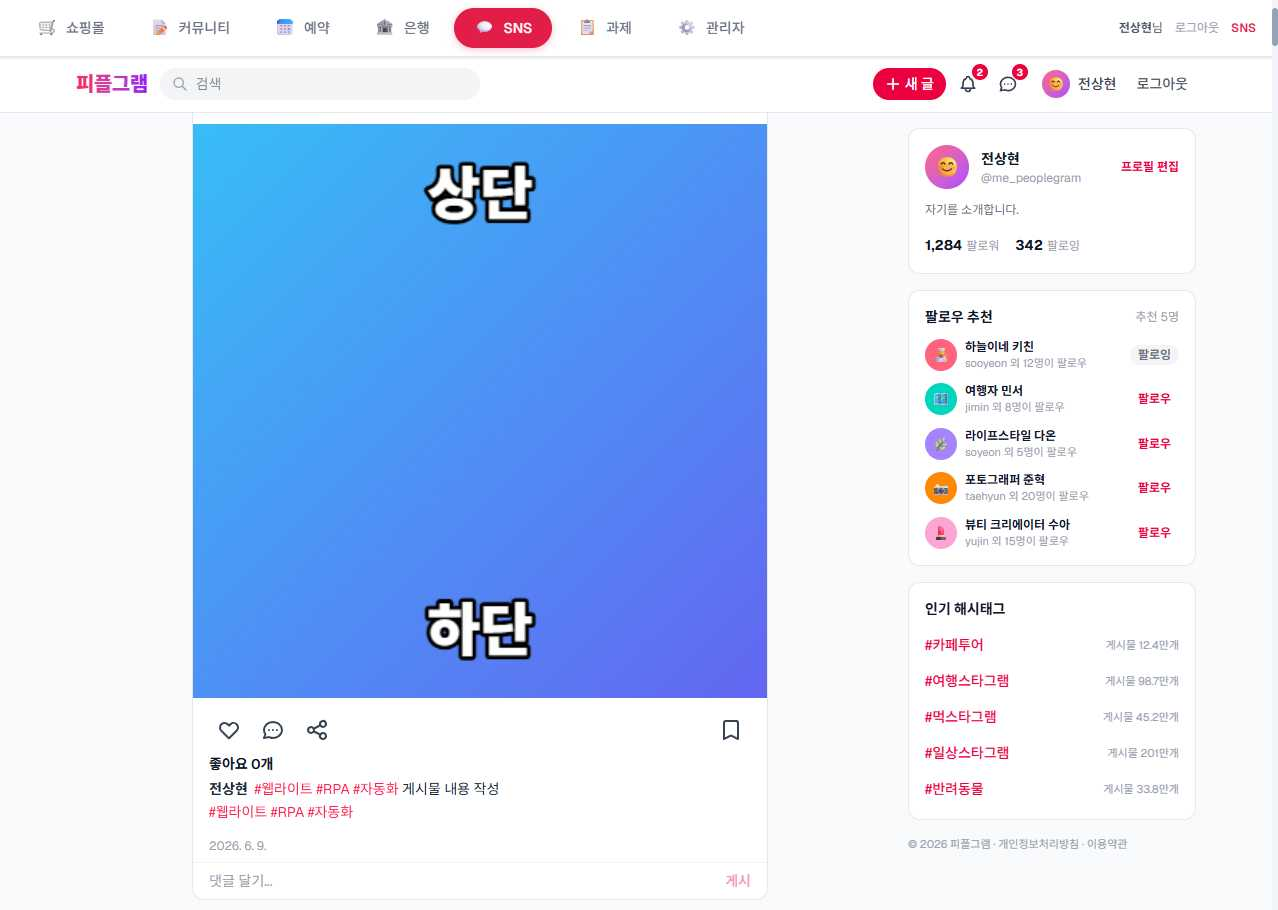
Task: weblight
Workflow: GoToFollowingList

Step 1: Use Browser Chrome: RPA Practice Site in window 'RPA Practice Site' (chrome.exe)

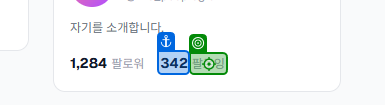
Step 2: click on the element '팔로잉' in window 'RPA Practice Site' (chrome.exe)
